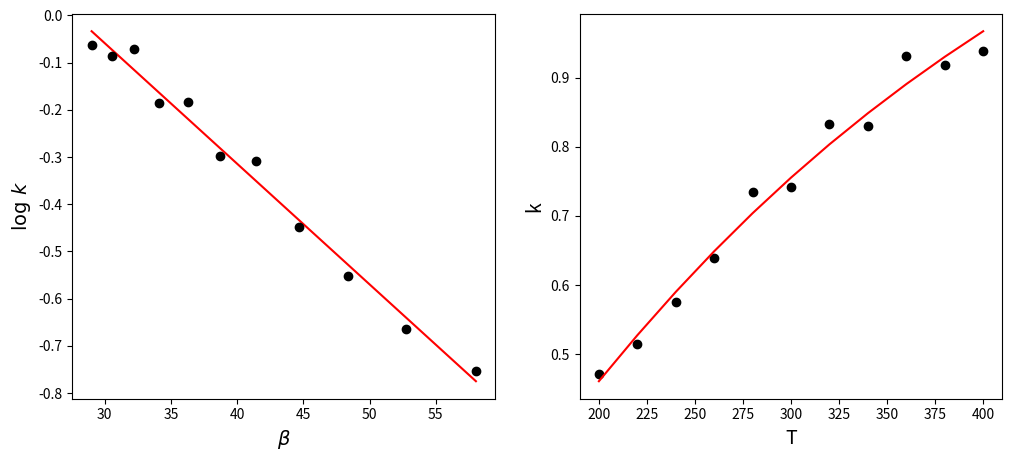

Reproduce this figure in Python.
#!/usr/bin/env python3
# -*- coding: utf-8 -*-
"""
%**************************************************************************
%*     Section 12.3.1                                                     *
%*     filename: ch12pr07.py                                               *
%*     program listing number: 12.7                                       *
%*                                                                        *
%*     This program finds the activation energy of a reaction from a data *
%*     set using the linear regression.                                   *
%*                                                                        *
%*     Programed by Ryoichi Kawai for Computational Physics Course.       *
%*     Last modification:  02/25/2017.                                     *
%**************************************************************************
"""
import numpy as np
import matplotlib.pyplot as plt

k=8.617e-5; # Boltzmann constant [eV/K]

T=[200., 220., 240., 260., 280., 300., 320., 340., 360., 380., 400.]
f=[0.471,0.515,0.576,0.639,0.734,0.742,0.833,0.830,0.932,0.918,0.939]
f=np.array(f)
T=np.array(T)
N=f.size
x=1./(k*T[::-1])   
y=np.log(f[::-1])

# Linear regression
F=y.sum()
X=x.sum()
X2=(x**2).sum()
XF=(x*y).sum()
b=(F*X2-X*XF)/(N*X2-X**2)
a=(N*XF-X*F)/(N*X2-X**2)

g=a*x+b
A=np.exp(b)
z = A*np.exp(a/(k*T))

print('\nActivation Energy = {0:8.4f} eV\n'.format(np.abs(a)))

plt.figure(figsize=(12,5))
plt.subplot(1,2,1)
plt.plot(x,g,'-r')
plt.plot(x,y,'ok')
plt.xlabel(r'$\beta$',fontsize=14)
plt.ylabel(r'$\log\, k$',fontsize=14)

plt.subplot(1,2,2)
plt.plot(T,f,'ok')
plt.plot(T,z,'-r')
plt.xlabel('T',fontsize=14)
plt.ylabel('k',fontsize=14)
plt.show()